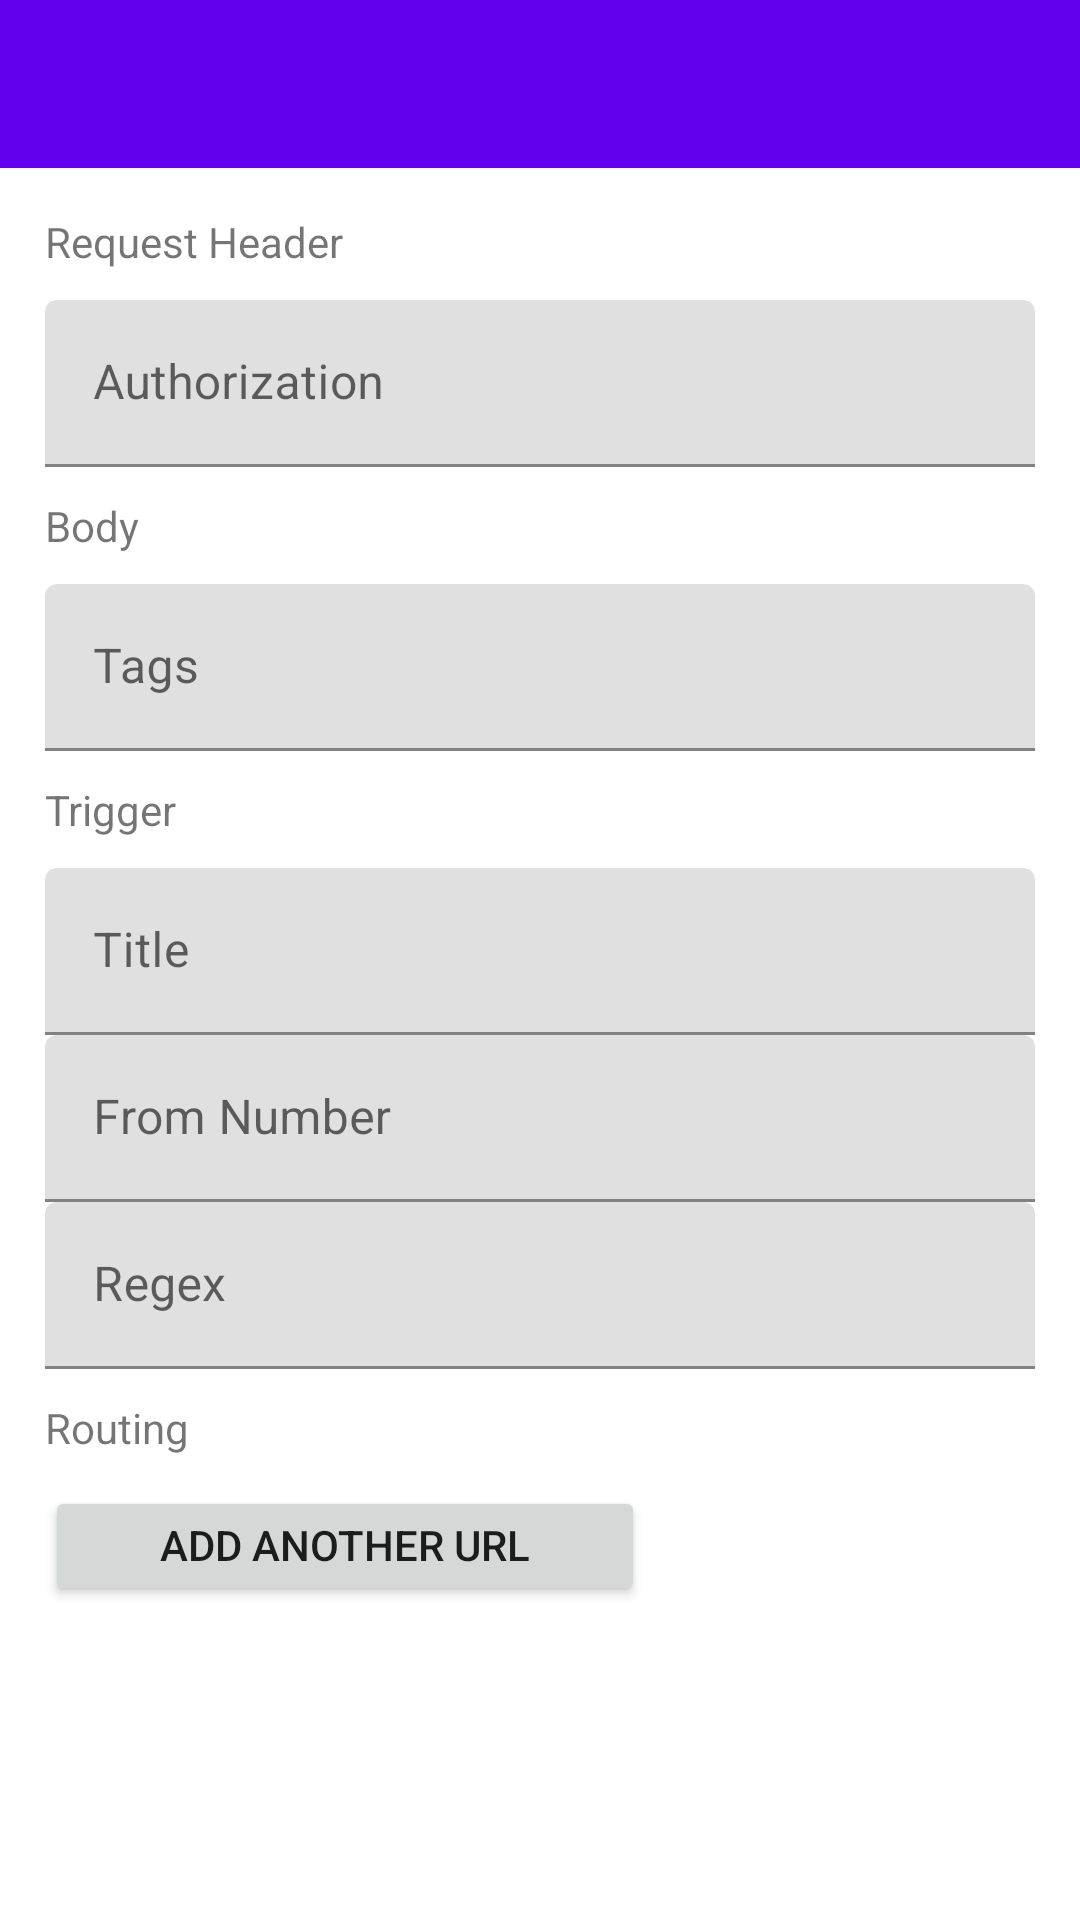

This screen was rendered from an Android layout file. Write that file and the resources it references.
<!-- AndroidManifest.xml: application theme AppTheme -->
<!-- res/layout/activity_route.xml -->
<?xml version="1.0" encoding="utf-8"?>
<android.support.design.widget.CoordinatorLayout
    xmlns:android="http://schemas.android.com/apk/res/android"
    xmlns:app="http://schemas.android.com/apk/res-auto"
    android:layout_width="match_parent"
    android:layout_height="match_parent"
    android:fitsSystemWindows="true">

  <ScrollView xmlns:android="http://schemas.android.com/apk/res/android"
      xmlns:app="http://schemas.android.com/apk/res-auto"
      android:layout_width="match_parent"
      android:layout_height="match_parent">

    <LinearLayout
        android:layout_width="match_parent"
        android:layout_height="wrap_content"
        android:orientation="vertical">

      <android.support.design.widget.AppBarLayout
          android:layout_width="match_parent"
          android:layout_height="wrap_content"
          android:theme="@style/AppTheme.AppBarOverlay">

        <android.support.v7.widget.Toolbar
            android:id="@+id/toolbar"
            android:layout_width="match_parent"
            android:layout_height="?attr/actionBarSize"
            android:background="?attr/colorPrimary"
            app:popupTheme="@style/AppTheme.PopupOverlay"/>

      </android.support.design.widget.AppBarLayout>

      <LinearLayout
          android:layout_width="match_parent"
          android:layout_height="wrap_content"
          android:orientation="vertical"
          android:padding="15dp">

        <TextView
            android:layout_width="wrap_content"
            android:layout_height="wrap_content"
            android:layout_marginBottom="10dp"
            android:text="Request Header"/>

        <android.support.design.widget.TextInputLayout
            android:layout_width="match_parent"
            android:layout_height="wrap_content"
            >

          <android.support.design.widget.TextInputEditText
              android:id="@+id/edit_authorization"
              android:layout_width="match_parent"
              android:layout_height="wrap_content"
              android:inputType="text"
              android:imeOptions="actionNext"
              android:hint="Authorization"/>
        </android.support.design.widget.TextInputLayout>

        <TextView
            android:layout_width="wrap_content"
            android:layout_height="wrap_content"
            android:layout_marginTop="10dp"
            android:layout_marginBottom="10dp"
            android:text="Body"/>

        <android.support.design.widget.TextInputLayout
            android:layout_width="match_parent"
            android:layout_height="wrap_content"
            >

          <android.support.design.widget.TextInputEditText
              android:id="@+id/edit_tags"
              android:layout_width="match_parent"
              android:layout_height="wrap_content"
              android:inputType="text"
              android:imeOptions="actionNext"
              android:hint="Tags"/>
        </android.support.design.widget.TextInputLayout>

        <TextView
            android:layout_width="wrap_content"
            android:layout_height="wrap_content"
            android:layout_marginTop="10dp"
            android:layout_marginBottom="10dp"
            android:text="Trigger"/>

        <android.support.design.widget.TextInputLayout
            android:layout_width="match_parent"
            android:layout_height="wrap_content"
            >

          <android.support.design.widget.TextInputEditText
              android:id="@+id/edit_title"
              android:layout_width="match_parent"
              android:layout_height="wrap_content"
              android:inputType="text"
              android:imeOptions="actionNext"
              android:hint="Title"/>
        </android.support.design.widget.TextInputLayout>

        <android.support.design.widget.TextInputLayout
            android:layout_width="match_parent"
            android:layout_height="wrap_content"
            >

          <android.support.design.widget.TextInputEditText
              android:id="@+id/edit_from"
              android:layout_width="match_parent"
              android:layout_height="wrap_content"
              android:imeOptions="actionNext"
              android:inputType="numberDecimal"
              android:nextFocusDown="@id/edit_title"
              android:hint="From Number"/>
        </android.support.design.widget.TextInputLayout>

        <android.support.design.widget.TextInputLayout
            android:layout_width="match_parent"
            android:layout_height="wrap_content"
            >

          <android.support.design.widget.TextInputEditText
              android:id="@+id/edit_regex"
              android:layout_width="match_parent"
              android:layout_height="wrap_content"
              android:imeOptions="actionNext"
              android:nextFocusDown="@id/edit_from"
              android:inputType="text"
              android:hint="Regex"/>
        </android.support.design.widget.TextInputLayout>

        <TextView
            android:layout_width="wrap_content"
            android:layout_height="wrap_content"
            android:layout_marginBottom="10dp"
            android:layout_marginTop="10dp"
            android:text="Routing"/>

        <LinearLayout
            android:id="@+id/layout_urls"
            android:layout_width="match_parent"
            android:layout_height="wrap_content"
            android:orientation="vertical">

        </LinearLayout>


        <android.support.v7.widget.AppCompatButton
            android:id="@+id/button_add_url"
            android:layout_width="200dp"
            android:layout_height="40dp"
            android:gravity="center_horizontal"
            android:text="ADD ANOTHER URL"/>

      </LinearLayout>
    </LinearLayout>
  </ScrollView>
</android.support.design.widget.CoordinatorLayout>
<!-- resources referenced by this layout -->
<resources>

</resources>
